27-way image classification set "sb_22samples_fit" from GitHub (lewjae/CLIP); label vocabulary: cleanser, pistachios, wipes, beans, almond milk, Ritz cracker, 7874212406 sweetner, sugar, butter, cleanser tablet, Diet Coke, egg, Goya black bean, Goya pink bean, Lays chips, meat pasta sauce, pasta, rice cereal, Ritz cookie, sweetner, Tussian, wasabi almond, wet wipes, white vinegar, yellow mustard, peanut butter, tomato pasta sauce.

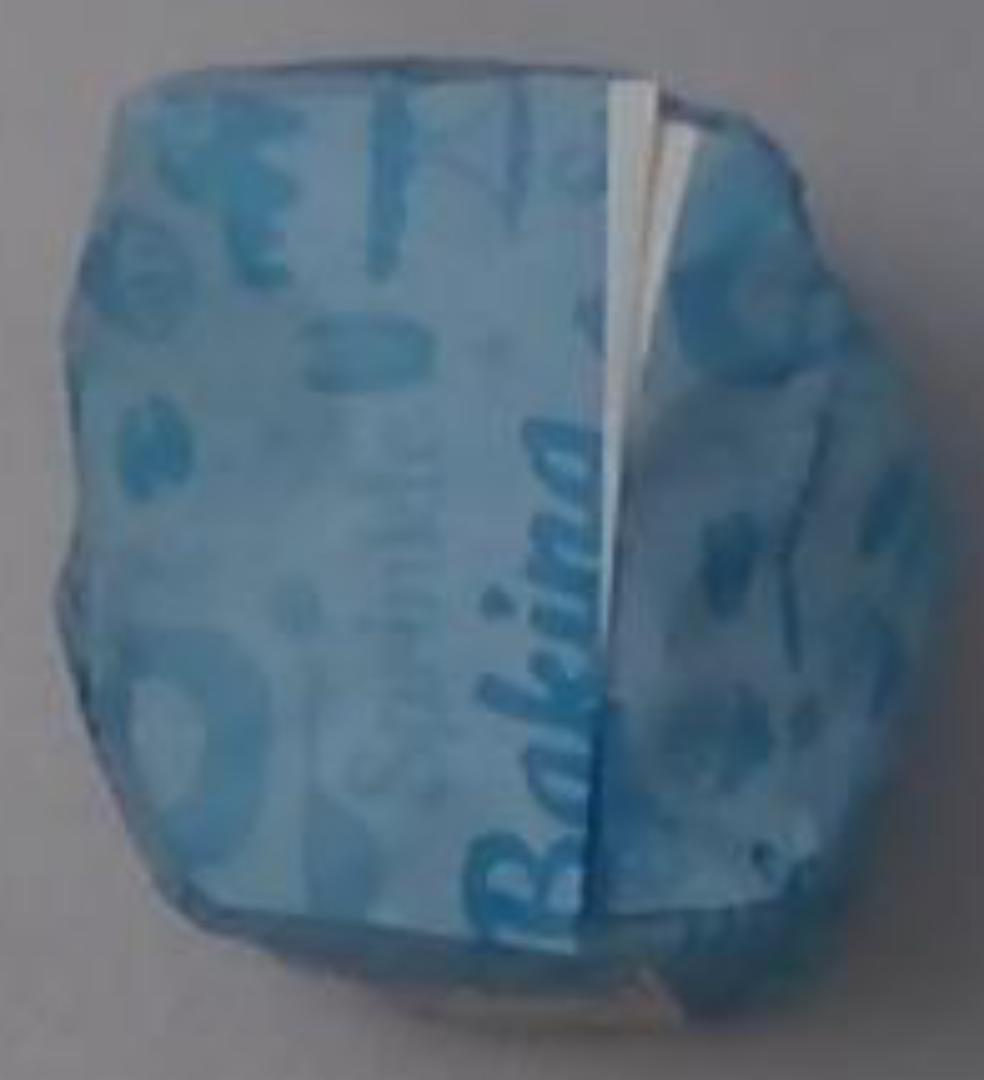
Label: sugar

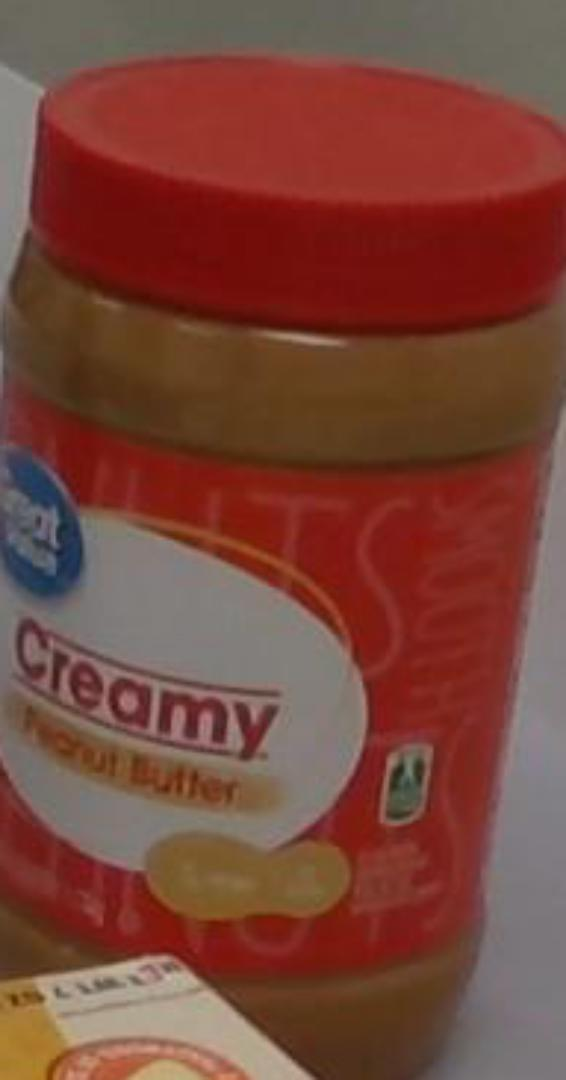
Label: peanut butter

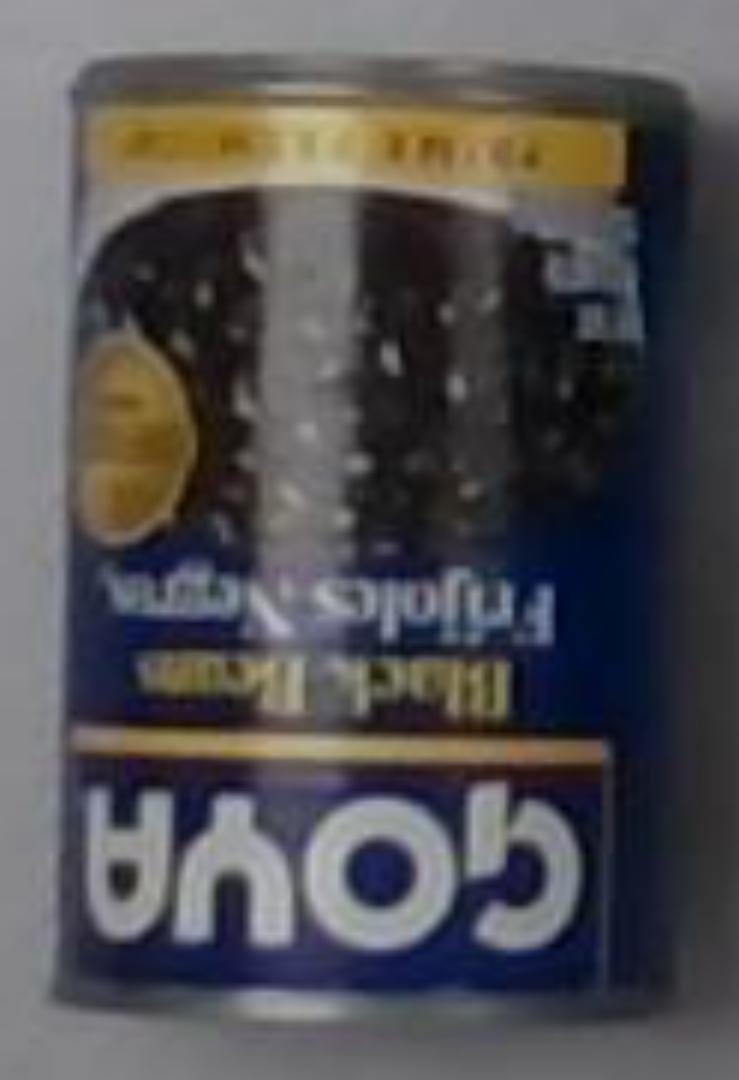
Label: Goya black bean

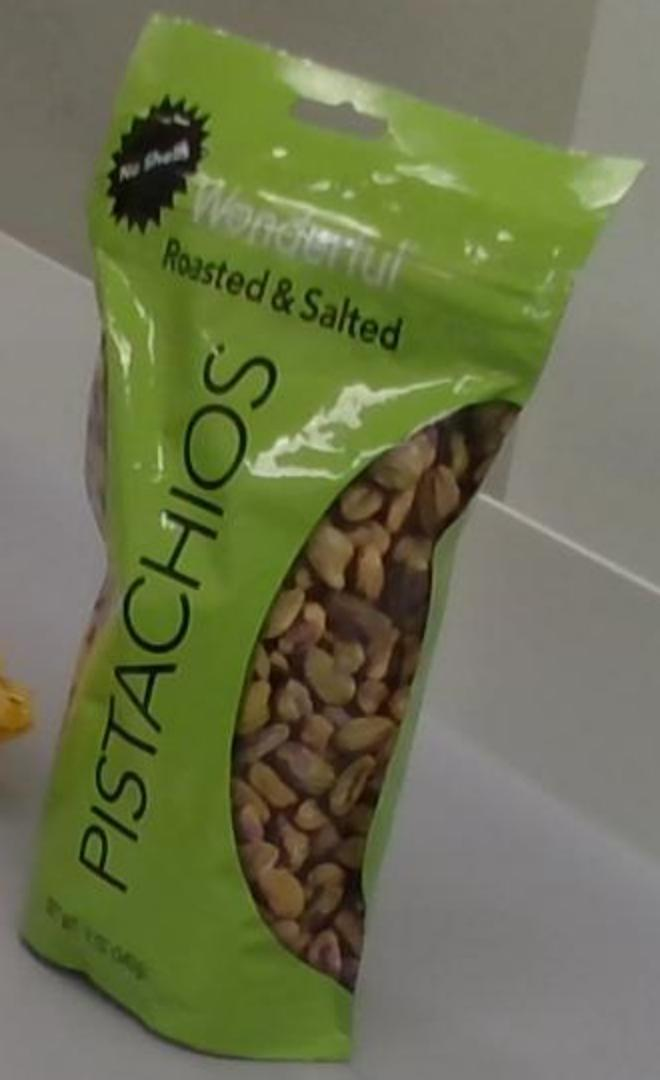
Label: pistachios

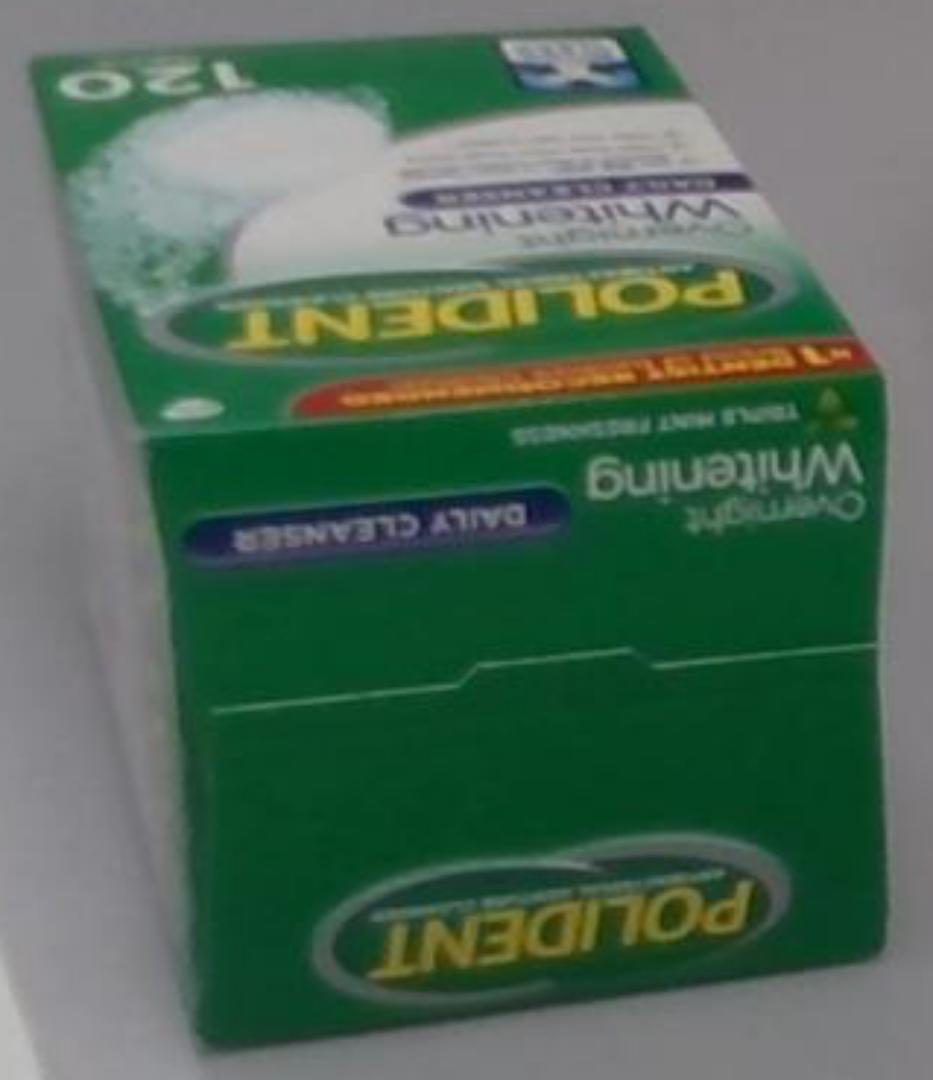
Label: cleanser tablet

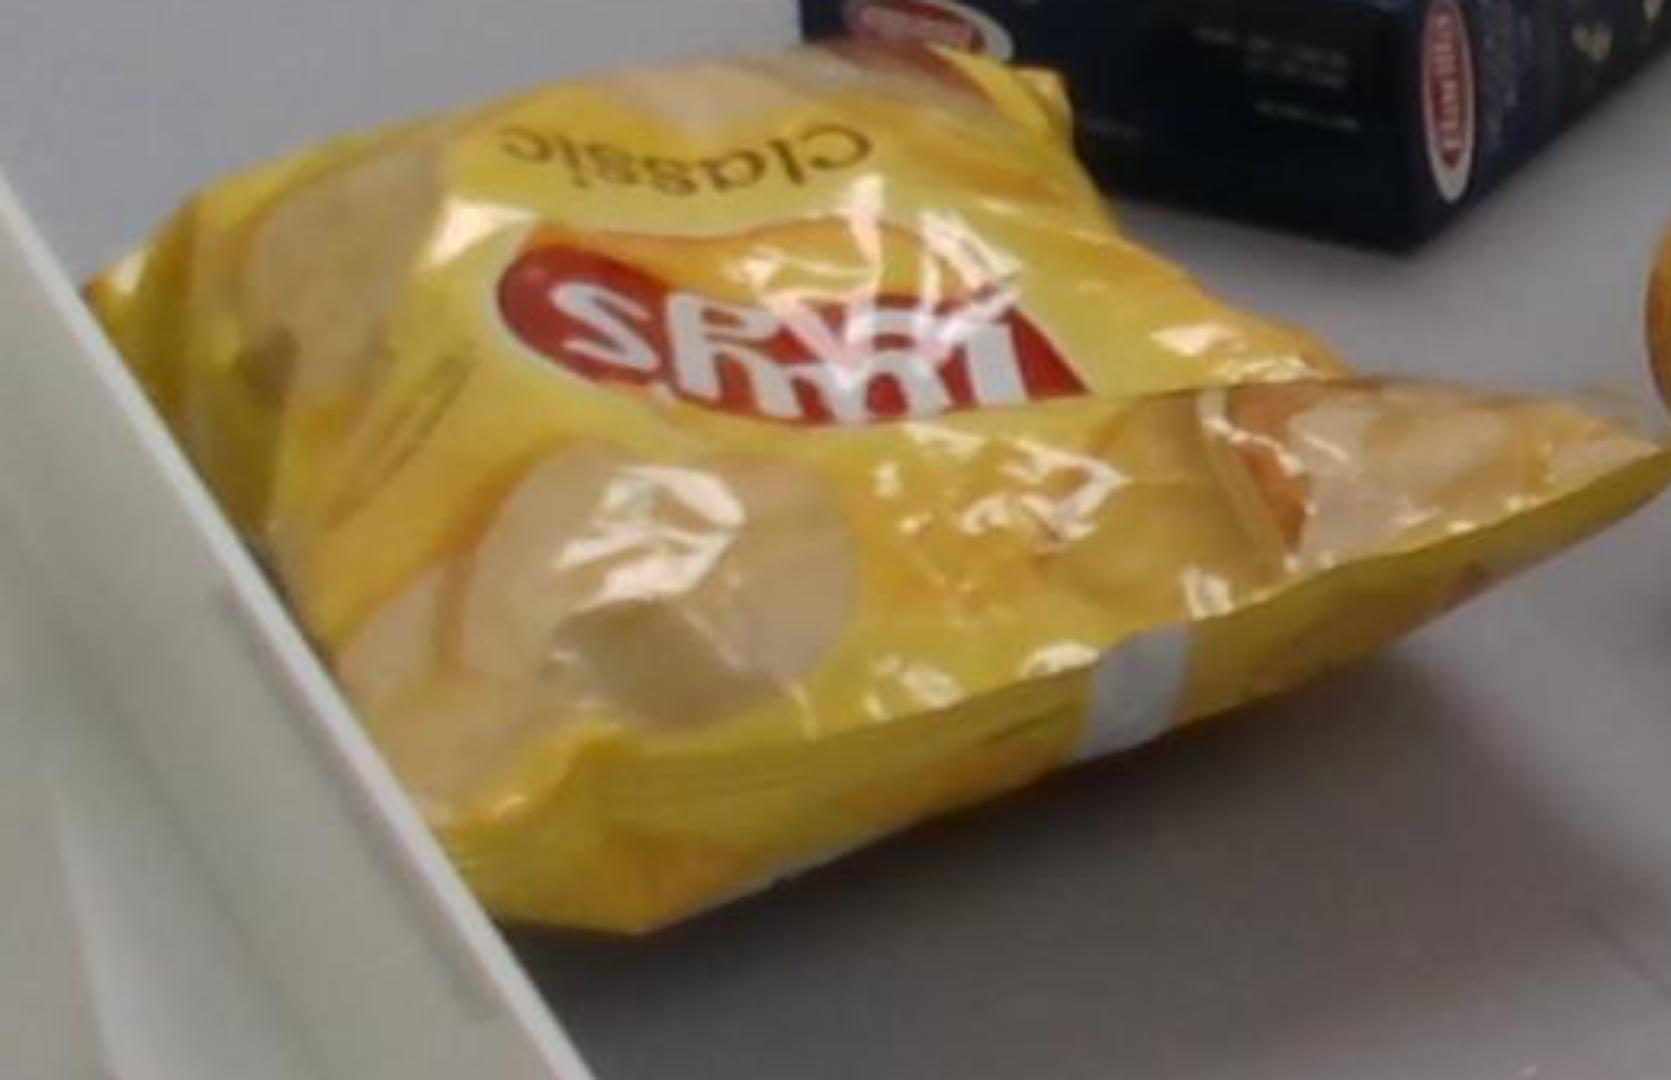
Label: Lays chips
